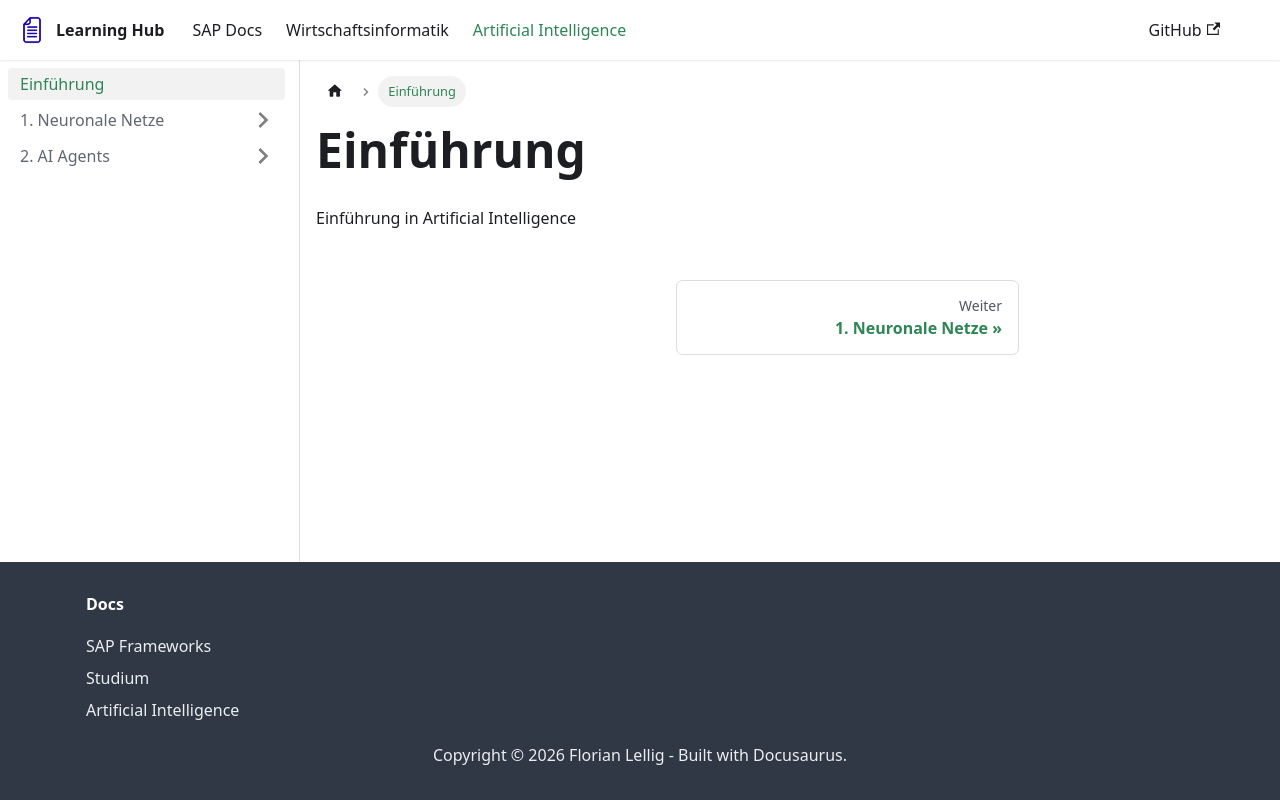

repository: FlorianLellig/FlorianLellig.github.io · page: docs-AI/intro/index.html · generator: docusaurus

---
sidebar_position: 0
---

# Einführung

Einführung in Artificial Intelligence
